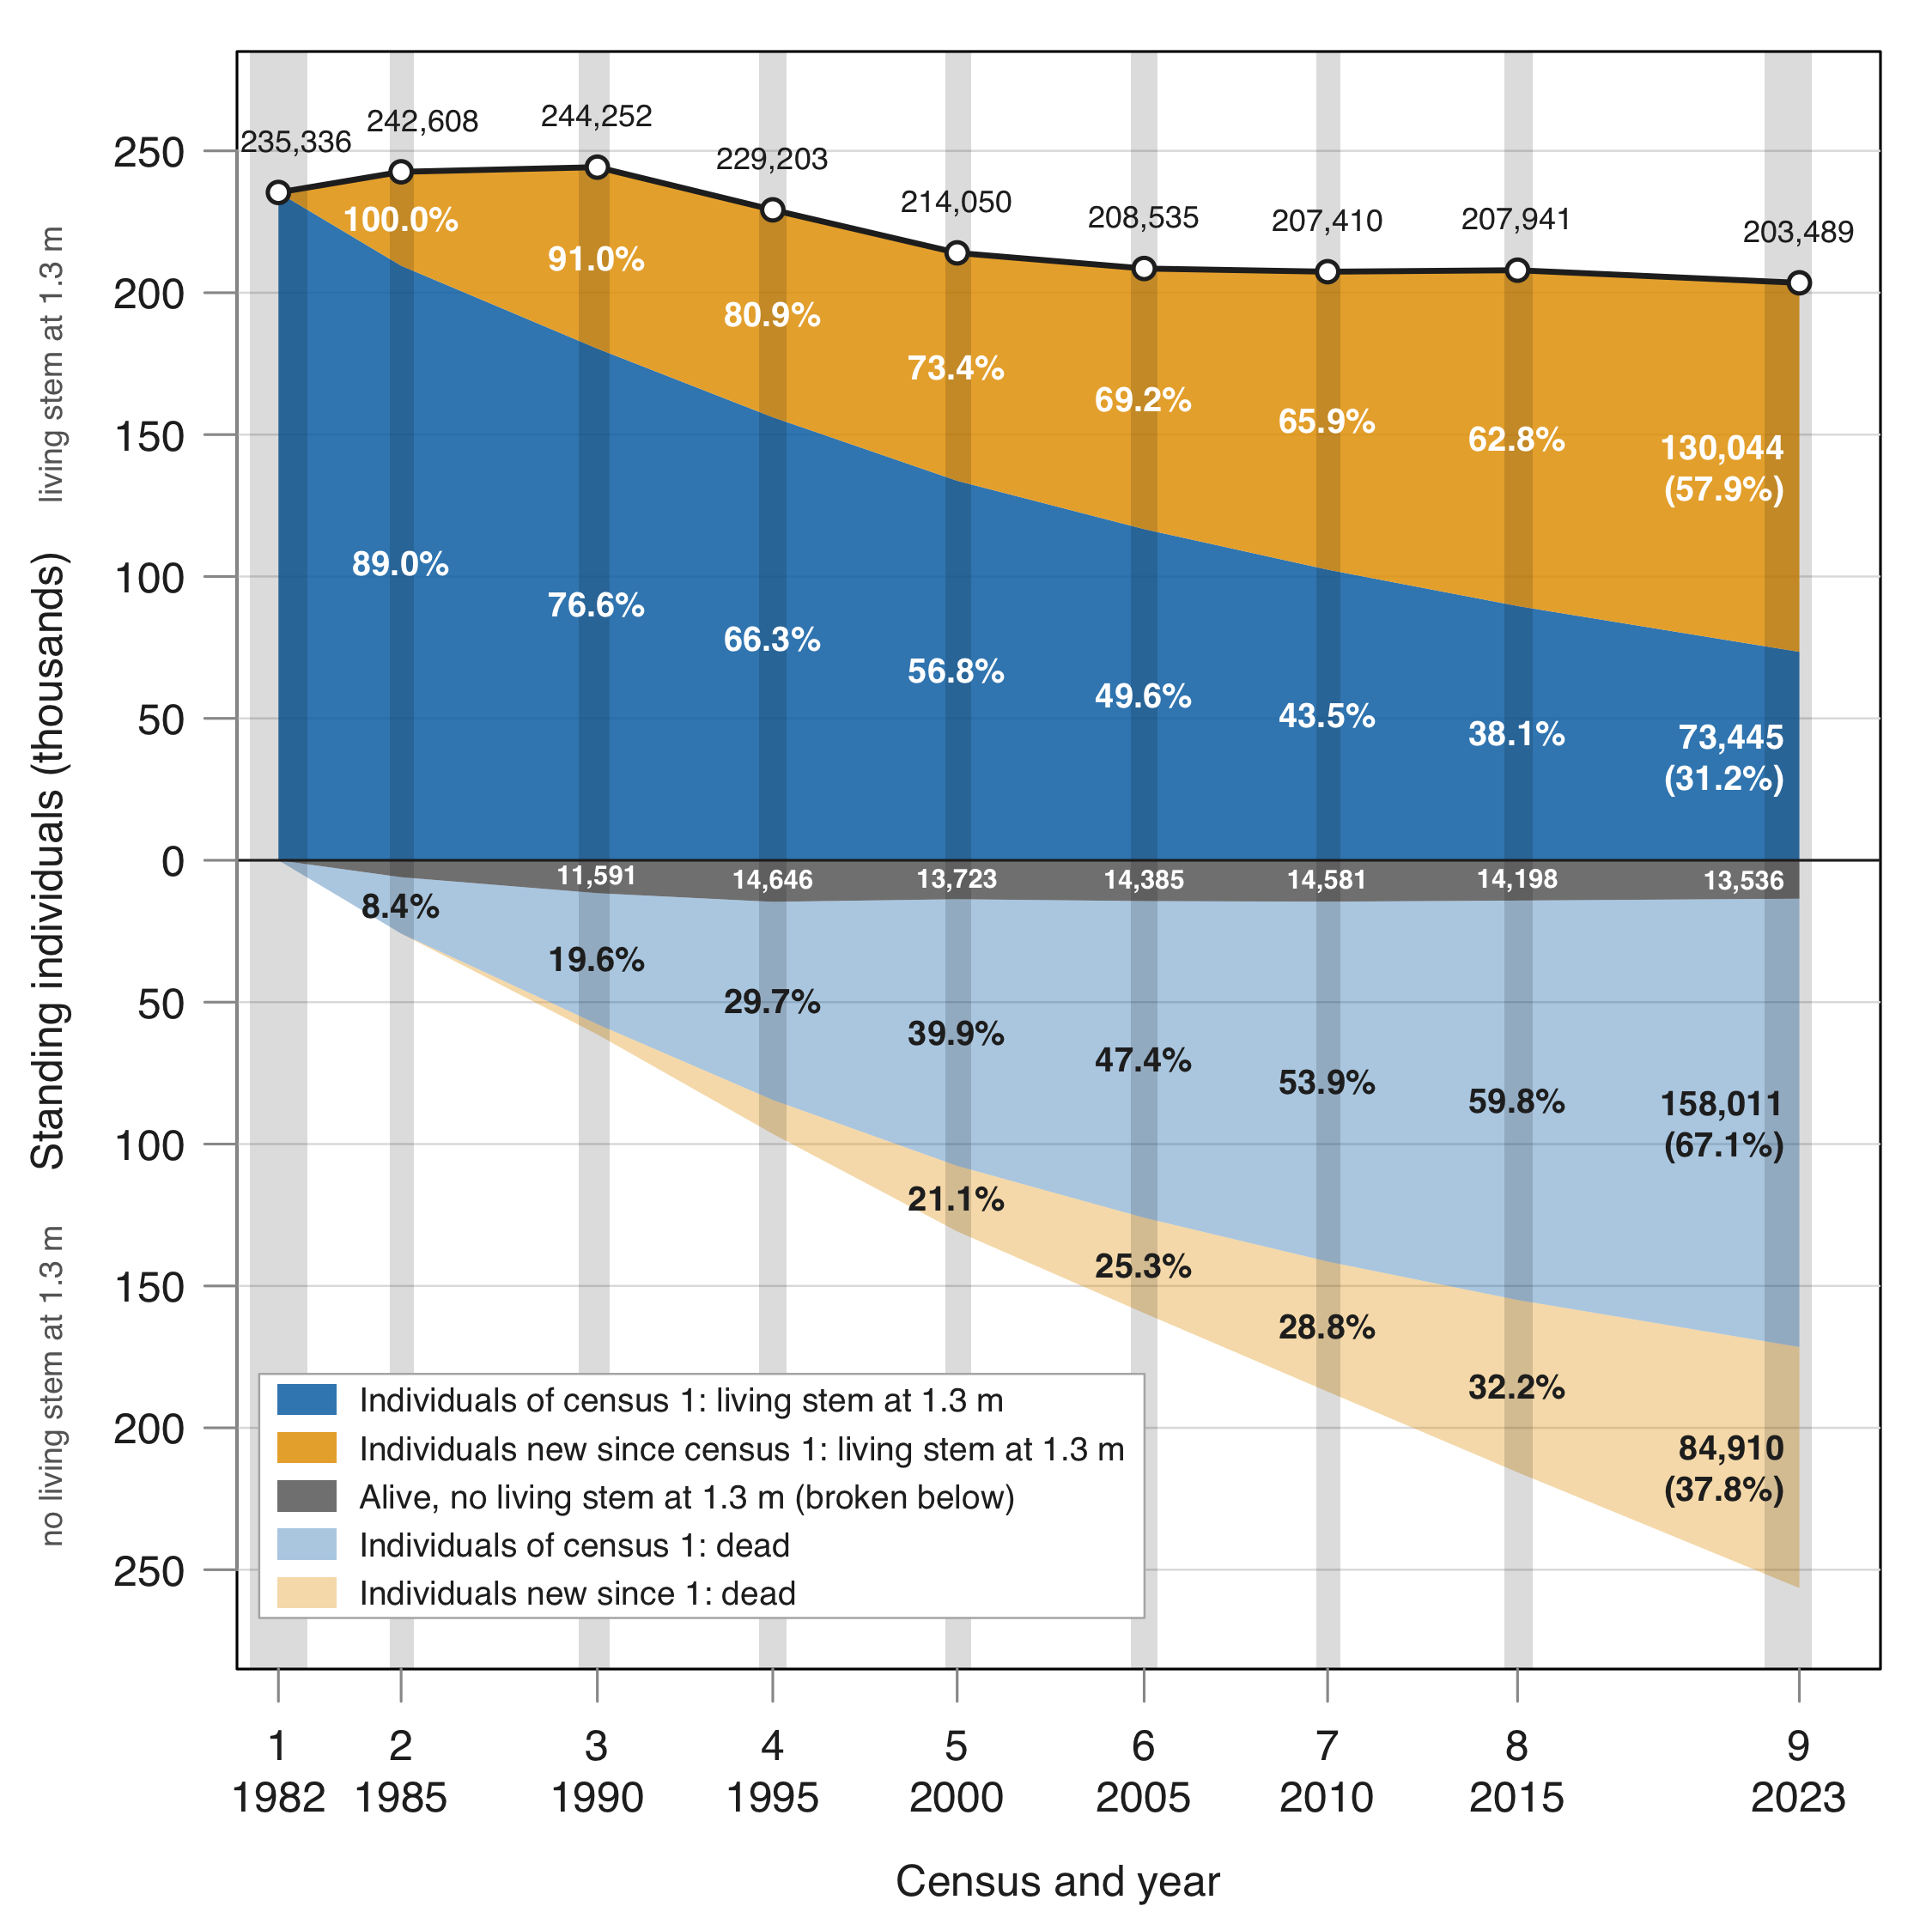

Source data for this figure (header and first rows):
CensusID, date_q025, median_date, date_q975, alive_later_census_1, broken_below_census_1, dead_census_1, living_stem_census_1, alive_later_new, broken_below_new, dead_new, living_stem_new, with_A_stem, broken_below_with_A, alive_later_with_A, broken_below_coded_A, broken_below_coded_G, broken_below_coded_D, living_stem, broken_below, alive_later, recorded_census_1, recorded_new, pct_census_1_living_stem
1, 1981-04-04, 1982-01-08, 1982-10-22, 0, 0, 0, 235336, 0, 0, 0, 0, 235336, 0, 0, 0, 0, 0, 235336, 0, 0, 235336, 0, 100
2, 1985-01-15, 1985-05-03, 1985-09-04, 84, 5872, 19859, 209521, 0, 12, 0, 33087, 248531, 5884, 39, 5884, 0, 0, 242608, 5884, 84, 235336, 33099, 89
3, 1990-02-15, 1990-08-21, 1990-12-19, 1377, 7468, 46188, 180303, 44, 2702, 3590, 63949, 255438, 10170, 1016, 10170, 0, 0, 244252, 10170, 1421, 235336, 70285, 76.6
4, 1995-01-06, 1995-05-18, 1995-10-03, 93, 9307, 69814, 156122, 62, 5184, 11962, 73081, 243807, 14491, 113, 14491, 0, 0, 229203, 14491, 155, 235336, 90289, 66.3
5, 2000-01-13, 2000-05-10, 2000-09-21, 182, 7459, 93969, 133726, 132, 5950, 23086, 80324, 227690, 13409, 231, 13409, 0, 0, 214050, 13409, 314, 235336, 109492, 56.8
6, 2005-01-19, 2005-05-30, 2005-10-05, 102, 6944, 111592, 116698, 76, 7263, 33597, 91837, 222852, 14207, 110, 14207, 0, 0, 208535, 14207, 178, 235336, 132773, 49.6
7, 2010-01-21, 2010-05-14, 2010-09-14, 37, 6045, 126833, 102421, 46, 8453, 45824, 104989, 221978, 14498, 70, 14498, 0, 0, 207410, 14498, 83, 235336, 159312, 43.5
8, 2015-02-19, 2015-07-01, 2015-11-27, 97, 4871, 140756, 89612, 202, 9028, 60715, 118329, 222123, 13899, 283, 13899, 0, 0, 207941, 13899, 299, 235336, 188274, 38.1
9, 2022-03-04, 2023-02-10, 2023-06-15, 0, 3880, 158011, 73445, 0, 9656, 84910, 130044, 217025, 13536, 0, 13536, 0, 0, 203489, 13536, 0, 235336, 224610, 31.2
